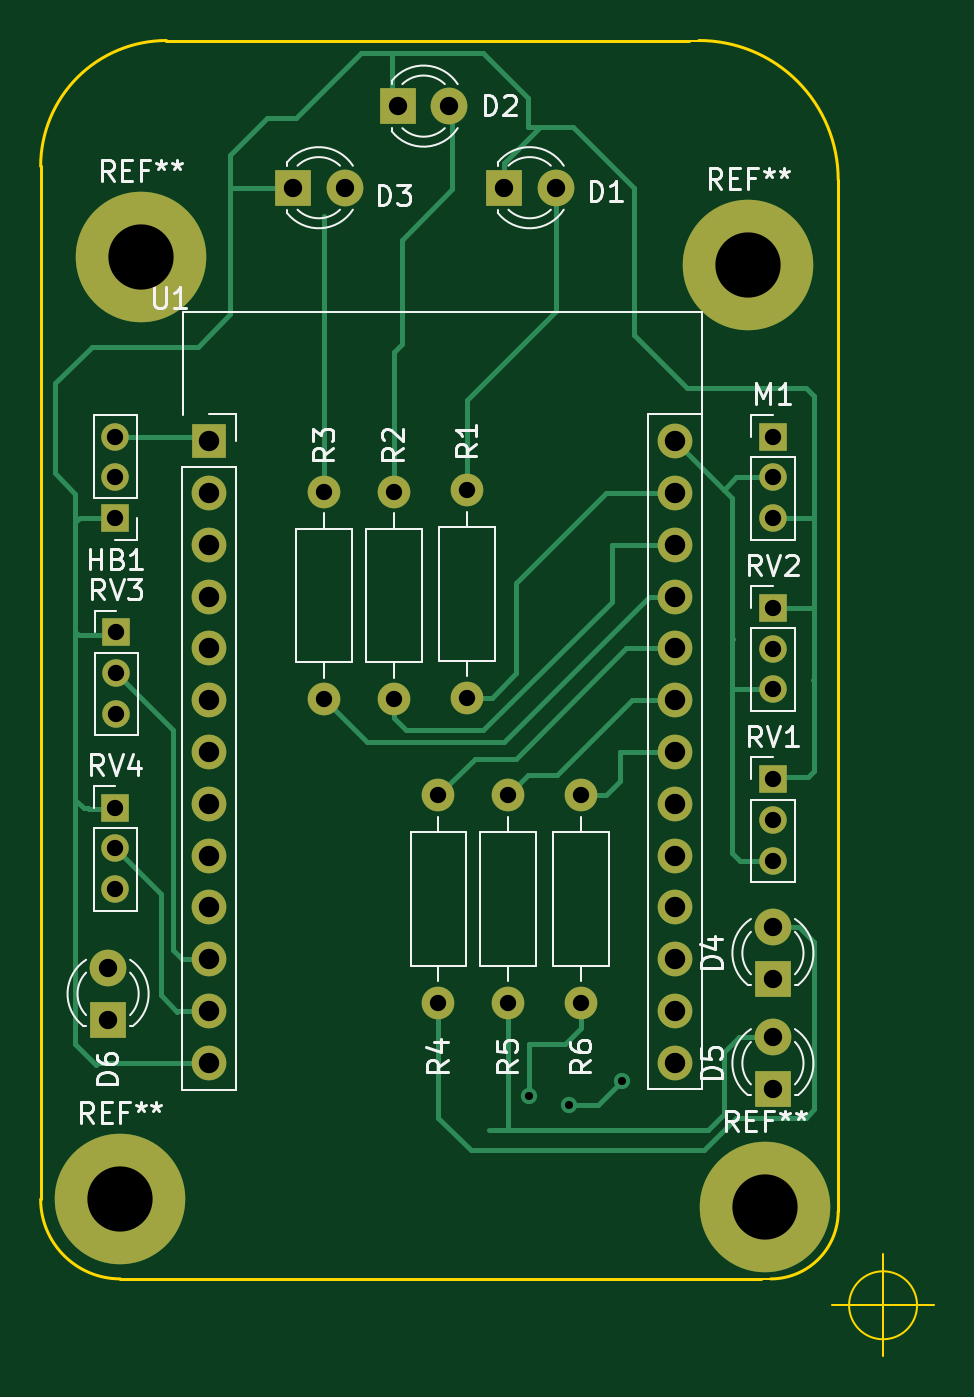
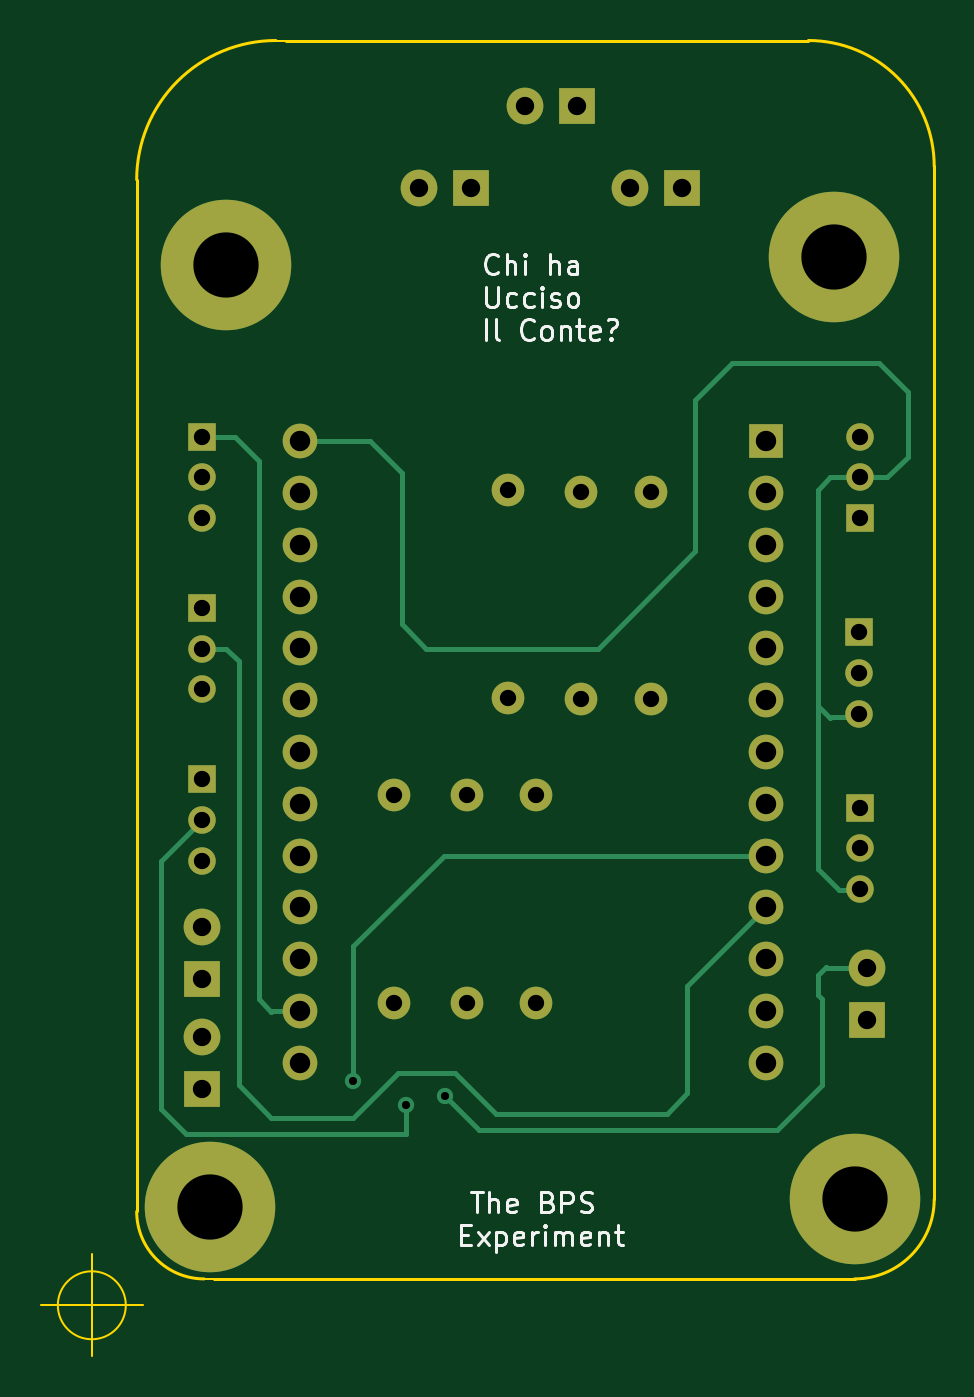
Circuit board: 11 layer files. Board 43.8 x 64.5 mm.
- bottom_copper: eleonora amianto 28bps-B_Cu.gbr (9287 bytes)
- bottom_mask: eleonora amianto 28bps-B_Mask.gbr (3277 bytes)
- paste: eleonora amianto 28bps-B_Paste.gbr (523 bytes)
- bottom_silk: eleonora amianto 28bps-B_Silkscreen.gbr (10521 bytes)
- outline: eleonora amianto 28bps-Edge_Cuts.gbr (1419 bytes)
- top_copper: eleonora amianto 28bps-F_Cu.gbr (13777 bytes)
- top_mask: eleonora amianto 28bps-F_Mask.gbr (3277 bytes)
- paste: eleonora amianto 28bps-F_Paste.gbr (523 bytes)
- top_silk: eleonora amianto 28bps-F_Silkscreen.gbr (23946 bytes)
- drill: eleonora amianto 28bps-NPTH.drl (333 bytes)
- drill: eleonora amianto 28bps-PTH.drl (1790 bytes)

=== bottom_copper: eleonora amianto 28bps-B_Cu.gbr (9287 bytes, source omitted) ===
=== bottom_mask: eleonora amianto 28bps-B_Mask.gbr ===
%TF.GenerationSoftware,KiCad,Pcbnew,6.0.9-8da3e8f707~116~ubuntu20.04.1*%
%TF.CreationDate,2022-11-02T01:09:37+01:00*%
%TF.ProjectId,eleonora amianto 28bps,656c656f-6e6f-4726-9120-616d69616e74,rev?*%
%TF.SameCoordinates,Original*%
%TF.FileFunction,Soldermask,Bot*%
%TF.FilePolarity,Negative*%
%FSLAX46Y46*%
G04 Gerber Fmt 4.6, Leading zero omitted, Abs format (unit mm)*
G04 Created by KiCad (PCBNEW 6.0.9-8da3e8f707~116~ubuntu20.04.1) date 2022-11-02 01:09:37*
%MOMM*%
%LPD*%
G01*
G04 APERTURE LIST*
%ADD10R,1.800000X1.800000*%
%ADD11C,1.800000*%
%ADD12C,1.600000*%
%ADD13O,1.600000X1.600000*%
%ADD14C,6.400000*%
%ADD15R,1.350000X1.350000*%
%ADD16O,1.350000X1.350000*%
%ADD17R,1.700000X1.700000*%
%ADD18O,1.700000X1.700000*%
%ADD19C,1.700000*%
G04 APERTURE END LIST*
D10*
%TO.C,D2*%
X103600000Y-84200000D03*
D11*
X106140000Y-84200000D03*
%TD*%
D10*
%TO.C,D3*%
X98460000Y-88200000D03*
D11*
X101000000Y-88200000D03*
%TD*%
D10*
%TO.C,D1*%
X108800000Y-88200000D03*
D11*
X111340000Y-88200000D03*
%TD*%
D12*
%TO.C,R1*%
X107000000Y-113200000D03*
D13*
X107000000Y-103040000D03*
%TD*%
D12*
%TO.C,R3*%
X100000000Y-113290000D03*
D13*
X100000000Y-103130000D03*
%TD*%
D12*
%TO.C,R4*%
X105600000Y-118000000D03*
D13*
X105600000Y-128160000D03*
%TD*%
D12*
%TO.C,R5*%
X109000000Y-118000000D03*
D13*
X109000000Y-128160000D03*
%TD*%
D12*
%TO.C,R6*%
X112600000Y-118000000D03*
D13*
X112600000Y-128160000D03*
%TD*%
D12*
%TO.C,R2*%
X103400000Y-113290000D03*
D13*
X103400000Y-103130000D03*
%TD*%
D10*
%TO.C,D5*%
X122000000Y-132400000D03*
D11*
X122000000Y-129860000D03*
%TD*%
D10*
%TO.C,D6*%
X89400000Y-129000000D03*
D11*
X89400000Y-126460000D03*
%TD*%
D14*
%TO.C,REF\u002A\u002A*%
X90000000Y-137800000D03*
%TD*%
D15*
%TO.C,RV4*%
X89750000Y-118600000D03*
D16*
X89750000Y-120600000D03*
X89750000Y-122600000D03*
%TD*%
D15*
%TO.C,M1*%
X122000000Y-100400000D03*
D16*
X122000000Y-102400000D03*
X122000000Y-104400000D03*
%TD*%
D15*
%TO.C,RV1*%
X122000000Y-117200000D03*
D16*
X122000000Y-119200000D03*
X122000000Y-121200000D03*
%TD*%
D15*
%TO.C,HB1*%
X89750000Y-104400000D03*
D16*
X89750000Y-102400000D03*
X89750000Y-100400000D03*
%TD*%
D14*
%TO.C,REF\u002A\u002A*%
X121600000Y-138200000D03*
%TD*%
D15*
%TO.C,RV3*%
X89800000Y-110000000D03*
D16*
X89800000Y-112000000D03*
X89800000Y-114000000D03*
%TD*%
D14*
%TO.C,REF\u002A\u002A*%
X91000000Y-91600000D03*
%TD*%
D17*
%TO.C,U1*%
X94340000Y-100635000D03*
D18*
X94340000Y-103175000D03*
X94340000Y-105715000D03*
X94340000Y-108255000D03*
X94340000Y-110795000D03*
X94340000Y-113335000D03*
X94340000Y-115875000D03*
X94340000Y-118415000D03*
X94340000Y-120955000D03*
X94340000Y-123495000D03*
X94340000Y-126035000D03*
X94340000Y-128575000D03*
X94340000Y-131115000D03*
D19*
X117200000Y-131115000D03*
D18*
X117200000Y-128575000D03*
X117200000Y-126035000D03*
X117200000Y-123495000D03*
X117200000Y-120955000D03*
X117200000Y-118415000D03*
X117200000Y-115875000D03*
X117200000Y-113335000D03*
X117200000Y-110795000D03*
X117200000Y-108255000D03*
X117200000Y-105715000D03*
X117200000Y-103175000D03*
X117200000Y-100635000D03*
%TD*%
D10*
%TO.C,D4*%
X122000000Y-127000000D03*
D11*
X122000000Y-124460000D03*
%TD*%
D15*
%TO.C,RV2*%
X122000000Y-108800000D03*
D16*
X122000000Y-110800000D03*
X122000000Y-112800000D03*
%TD*%
D14*
%TO.C,REF\u002A\u002A*%
X120800000Y-92000000D03*
%TD*%
M02*

=== paste: eleonora amianto 28bps-B_Paste.gbr ===
%TF.GenerationSoftware,KiCad,Pcbnew,6.0.9-8da3e8f707~116~ubuntu20.04.1*%
%TF.CreationDate,2022-11-02T01:09:37+01:00*%
%TF.ProjectId,eleonora amianto 28bps,656c656f-6e6f-4726-9120-616d69616e74,rev?*%
%TF.SameCoordinates,Original*%
%TF.FileFunction,Paste,Bot*%
%TF.FilePolarity,Positive*%
%FSLAX46Y46*%
G04 Gerber Fmt 4.6, Leading zero omitted, Abs format (unit mm)*
G04 Created by KiCad (PCBNEW 6.0.9-8da3e8f707~116~ubuntu20.04.1) date 2022-11-02 01:09:37*
%MOMM*%
%LPD*%
G01*
G04 APERTURE LIST*
G04 APERTURE END LIST*
M02*

=== bottom_silk: eleonora amianto 28bps-B_Silkscreen.gbr (10521 bytes, source omitted) ===
=== outline: eleonora amianto 28bps-Edge_Cuts.gbr ===
%TF.GenerationSoftware,KiCad,Pcbnew,6.0.9-8da3e8f707~116~ubuntu20.04.1*%
%TF.CreationDate,2022-11-02T01:09:37+01:00*%
%TF.ProjectId,eleonora amianto 28bps,656c656f-6e6f-4726-9120-616d69616e74,rev?*%
%TF.SameCoordinates,Original*%
%TF.FileFunction,Profile,NP*%
%FSLAX46Y46*%
G04 Gerber Fmt 4.6, Leading zero omitted, Abs format (unit mm)*
G04 Created by KiCad (PCBNEW 6.0.9-8da3e8f707~116~ubuntu20.04.1) date 2022-11-02 01:09:37*
%MOMM*%
%LPD*%
G01*
G04 APERTURE LIST*
%TA.AperFunction,Profile*%
%ADD10C,0.160000*%
%TD*%
%TA.AperFunction,Profile*%
%ADD11C,0.100000*%
%TD*%
G04 APERTURE END LIST*
D10*
X92260511Y-80982798D02*
G75*
G03*
X86093068Y-87150240I-1J-6167442D01*
G01*
X86093068Y-137800000D02*
G75*
G03*
X90000000Y-141706932I3906932J0D01*
G01*
X92260511Y-80982796D02*
X117880865Y-80982796D01*
X125200000Y-87808863D02*
X125200000Y-138400000D01*
D11*
X121400000Y-141706932D02*
X121893068Y-141706932D01*
D10*
X121893068Y-141706900D02*
G75*
G03*
X125200000Y-138400000I32J3306900D01*
G01*
D11*
X117880865Y-80982796D02*
X118373933Y-80982796D01*
D10*
X125200004Y-87808863D02*
G75*
G03*
X118373933Y-80982796I-6826004J63D01*
G01*
X121400000Y-141706932D02*
X90000000Y-141706932D01*
X86093068Y-137800000D02*
X86093068Y-87150240D01*
D11*
X129066666Y-143000000D02*
G75*
G03*
X129066666Y-143000000I-1666666J0D01*
G01*
X124900000Y-143000000D02*
X129900000Y-143000000D01*
X127400000Y-140500000D02*
X127400000Y-145500000D01*
M02*

=== top_copper: eleonora amianto 28bps-F_Cu.gbr (13777 bytes, source omitted) ===
=== top_mask: eleonora amianto 28bps-F_Mask.gbr ===
%TF.GenerationSoftware,KiCad,Pcbnew,6.0.9-8da3e8f707~116~ubuntu20.04.1*%
%TF.CreationDate,2022-11-02T01:09:37+01:00*%
%TF.ProjectId,eleonora amianto 28bps,656c656f-6e6f-4726-9120-616d69616e74,rev?*%
%TF.SameCoordinates,Original*%
%TF.FileFunction,Soldermask,Top*%
%TF.FilePolarity,Negative*%
%FSLAX46Y46*%
G04 Gerber Fmt 4.6, Leading zero omitted, Abs format (unit mm)*
G04 Created by KiCad (PCBNEW 6.0.9-8da3e8f707~116~ubuntu20.04.1) date 2022-11-02 01:09:37*
%MOMM*%
%LPD*%
G01*
G04 APERTURE LIST*
%ADD10R,1.800000X1.800000*%
%ADD11C,1.800000*%
%ADD12C,1.600000*%
%ADD13O,1.600000X1.600000*%
%ADD14C,6.400000*%
%ADD15R,1.350000X1.350000*%
%ADD16O,1.350000X1.350000*%
%ADD17R,1.700000X1.700000*%
%ADD18O,1.700000X1.700000*%
%ADD19C,1.700000*%
G04 APERTURE END LIST*
D10*
%TO.C,D2*%
X103600000Y-84200000D03*
D11*
X106140000Y-84200000D03*
%TD*%
D10*
%TO.C,D3*%
X98460000Y-88200000D03*
D11*
X101000000Y-88200000D03*
%TD*%
D10*
%TO.C,D1*%
X108800000Y-88200000D03*
D11*
X111340000Y-88200000D03*
%TD*%
D12*
%TO.C,R1*%
X107000000Y-113200000D03*
D13*
X107000000Y-103040000D03*
%TD*%
D12*
%TO.C,R3*%
X100000000Y-113290000D03*
D13*
X100000000Y-103130000D03*
%TD*%
D12*
%TO.C,R4*%
X105600000Y-118000000D03*
D13*
X105600000Y-128160000D03*
%TD*%
D12*
%TO.C,R5*%
X109000000Y-118000000D03*
D13*
X109000000Y-128160000D03*
%TD*%
D12*
%TO.C,R6*%
X112600000Y-118000000D03*
D13*
X112600000Y-128160000D03*
%TD*%
D12*
%TO.C,R2*%
X103400000Y-113290000D03*
D13*
X103400000Y-103130000D03*
%TD*%
D10*
%TO.C,D5*%
X122000000Y-132400000D03*
D11*
X122000000Y-129860000D03*
%TD*%
D10*
%TO.C,D6*%
X89400000Y-129000000D03*
D11*
X89400000Y-126460000D03*
%TD*%
D14*
%TO.C,REF\u002A\u002A*%
X90000000Y-137800000D03*
%TD*%
D15*
%TO.C,RV4*%
X89750000Y-118600000D03*
D16*
X89750000Y-120600000D03*
X89750000Y-122600000D03*
%TD*%
D15*
%TO.C,M1*%
X122000000Y-100400000D03*
D16*
X122000000Y-102400000D03*
X122000000Y-104400000D03*
%TD*%
D15*
%TO.C,RV1*%
X122000000Y-117200000D03*
D16*
X122000000Y-119200000D03*
X122000000Y-121200000D03*
%TD*%
D15*
%TO.C,HB1*%
X89750000Y-104400000D03*
D16*
X89750000Y-102400000D03*
X89750000Y-100400000D03*
%TD*%
D14*
%TO.C,REF\u002A\u002A*%
X121600000Y-138200000D03*
%TD*%
D15*
%TO.C,RV3*%
X89800000Y-110000000D03*
D16*
X89800000Y-112000000D03*
X89800000Y-114000000D03*
%TD*%
D14*
%TO.C,REF\u002A\u002A*%
X91000000Y-91600000D03*
%TD*%
D17*
%TO.C,U1*%
X94340000Y-100635000D03*
D18*
X94340000Y-103175000D03*
X94340000Y-105715000D03*
X94340000Y-108255000D03*
X94340000Y-110795000D03*
X94340000Y-113335000D03*
X94340000Y-115875000D03*
X94340000Y-118415000D03*
X94340000Y-120955000D03*
X94340000Y-123495000D03*
X94340000Y-126035000D03*
X94340000Y-128575000D03*
X94340000Y-131115000D03*
D19*
X117200000Y-131115000D03*
D18*
X117200000Y-128575000D03*
X117200000Y-126035000D03*
X117200000Y-123495000D03*
X117200000Y-120955000D03*
X117200000Y-118415000D03*
X117200000Y-115875000D03*
X117200000Y-113335000D03*
X117200000Y-110795000D03*
X117200000Y-108255000D03*
X117200000Y-105715000D03*
X117200000Y-103175000D03*
X117200000Y-100635000D03*
%TD*%
D10*
%TO.C,D4*%
X122000000Y-127000000D03*
D11*
X122000000Y-124460000D03*
%TD*%
D15*
%TO.C,RV2*%
X122000000Y-108800000D03*
D16*
X122000000Y-110800000D03*
X122000000Y-112800000D03*
%TD*%
D14*
%TO.C,REF\u002A\u002A*%
X120800000Y-92000000D03*
%TD*%
M02*

=== paste: eleonora amianto 28bps-F_Paste.gbr ===
%TF.GenerationSoftware,KiCad,Pcbnew,6.0.9-8da3e8f707~116~ubuntu20.04.1*%
%TF.CreationDate,2022-11-02T01:09:37+01:00*%
%TF.ProjectId,eleonora amianto 28bps,656c656f-6e6f-4726-9120-616d69616e74,rev?*%
%TF.SameCoordinates,Original*%
%TF.FileFunction,Paste,Top*%
%TF.FilePolarity,Positive*%
%FSLAX46Y46*%
G04 Gerber Fmt 4.6, Leading zero omitted, Abs format (unit mm)*
G04 Created by KiCad (PCBNEW 6.0.9-8da3e8f707~116~ubuntu20.04.1) date 2022-11-02 01:09:37*
%MOMM*%
%LPD*%
G01*
G04 APERTURE LIST*
G04 APERTURE END LIST*
M02*

=== top_silk: eleonora amianto 28bps-F_Silkscreen.gbr (23946 bytes, source omitted) ===
=== drill: eleonora amianto 28bps-NPTH.drl ===
M48
; DRILL file {KiCad 6.0.9-8da3e8f707~116~ubuntu20.04.1} date Wed 02 Nov 2022 01:09:49 AM CET
; FORMAT={-:-/ absolute / inch / decimal}
; #@! TF.CreationDate,2022-11-02T01:09:49+01:00
; #@! TF.GenerationSoftware,Kicad,Pcbnew,6.0.9-8da3e8f707~116~ubuntu20.04.1
; #@! TF.FileFunction,NonPlated,1,2,NPTH
FMAT,2
INCH
%
G90
G05
T0
M30

=== drill: eleonora amianto 28bps-PTH.drl ===
M48
; DRILL file {KiCad 6.0.9-8da3e8f707~116~ubuntu20.04.1} date Wed 02 Nov 2022 01:09:49 AM CET
; FORMAT={-:-/ absolute / inch / decimal}
; #@! TF.CreationDate,2022-11-02T01:09:49+01:00
; #@! TF.GenerationSoftware,Kicad,Pcbnew,6.0.9-8da3e8f707~116~ubuntu20.04.1
; #@! TF.FileFunction,Plated,1,2,PTH
FMAT,2
INCH
; #@! TA.AperFunction,Plated,PTH,ViaDrill
T1C0.0157
; #@! TA.AperFunction,Plated,PTH,ComponentDrill
T2C0.0315
; #@! TA.AperFunction,Plated,PTH,ComponentDrill
T3C0.0354
; #@! TA.AperFunction,Plated,PTH,ComponentDrill
T4C0.0394
; #@! TA.AperFunction,Plated,PTH,ComponentDrill
T5C0.1260
%
G90
G05
T1
X4.3332Y-5.2259
X4.4094Y-5.2441
X4.5118Y-5.1969
T2
X3.5335Y-3.9528
X3.5335Y-4.0315
X3.5335Y-4.1102
X3.5335Y-4.6693
X3.5335Y-4.748
X3.5335Y-4.8268
X3.5354Y-4.3307
X3.5354Y-4.4094
X3.5354Y-4.4882
X3.937Y-4.0602
X3.937Y-4.4602
X4.0709Y-4.0602
X4.0709Y-4.4602
X4.1575Y-4.6457
X4.1575Y-5.0457
X4.2126Y-4.0567
X4.2126Y-4.4567
X4.2913Y-4.6457
X4.2913Y-5.0457
X4.4331Y-4.6457
X4.4331Y-5.0457
X4.8031Y-3.9528
X4.8031Y-4.0315
X4.8031Y-4.1102
X4.8031Y-4.2835
X4.8031Y-4.3622
X4.8031Y-4.4409
X4.8031Y-4.6142
X4.8031Y-4.6929
X4.8031Y-4.7717
T3
X3.5197Y-4.9787
X3.5197Y-5.0787
X3.8764Y-3.4724
X3.9764Y-3.4724
X4.0787Y-3.315
X4.1787Y-3.315
X4.2835Y-3.4724
X4.3835Y-3.4724
X4.8031Y-4.9
X4.8031Y-5.0
X4.8031Y-5.1126
X4.8031Y-5.2126
T4
X3.7142Y-3.962
X3.7142Y-4.062
X3.7142Y-4.162
X3.7142Y-4.262
X3.7142Y-4.362
X3.7142Y-4.462
X3.7142Y-4.562
X3.7142Y-4.662
X3.7142Y-4.762
X3.7142Y-4.862
X3.7142Y-4.962
X3.7142Y-5.062
X3.7142Y-5.162
X4.6142Y-3.962
X4.6142Y-4.062
X4.6142Y-4.162
X4.6142Y-4.262
X4.6142Y-4.362
X4.6142Y-4.462
X4.6142Y-4.562
X4.6142Y-4.662
X4.6142Y-4.762
X4.6142Y-4.862
X4.6142Y-4.962
X4.6142Y-5.062
X4.6142Y-5.162
T5
X3.5433Y-5.4252
X3.5827Y-3.6063
X4.7559Y-3.622
X4.7874Y-5.4409
T0
M30

